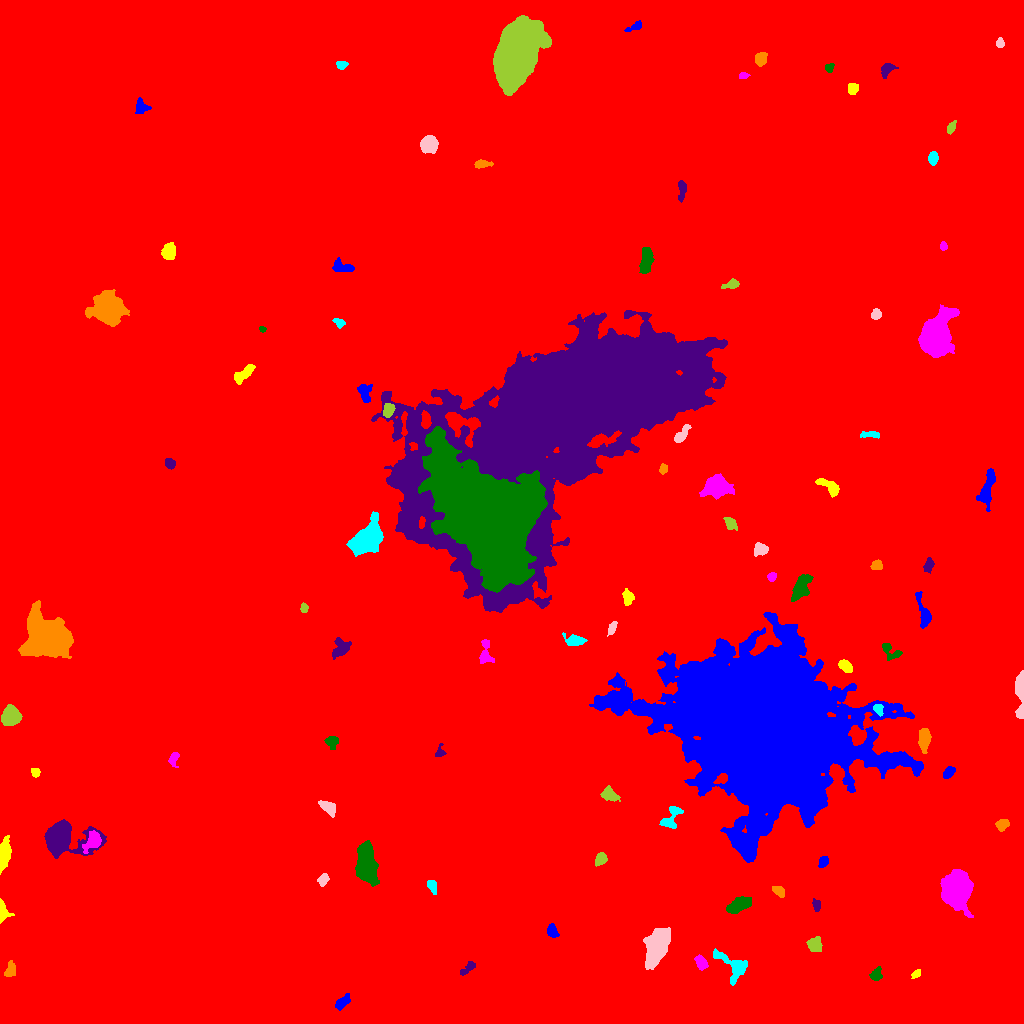

The file beside this chart, header and first rows:
ID, X, Y, A, B, theta, total_flux, mu_max, mu_median, mu_mean, R_fwhm, R_e, R10, R90, x_start, x_end, y_start, y_end, area, greylevel
0, 535.8, 502, 296.6, 293.4, -1.563, 2737306, 21.0, 2.0, 2.904, 60.65, 242.4, 89.99, 406.1, 0, 1023, 0, 1023, 942452, 2.904
1, 342.5, 21.37, 3.982, 2.056, 0.7366, 444.0, 7.0, 3.0, 2.758, 4.146, 3.568, 1.382, 5.698, 335, 350, 13, 30, 161, 14.76
2, 916.1, 49.58, 2.304, 1.496, 0.5862, 137.0, 4.0, 2.0, 1.903, 3.568, 2.326, 0.9772, 3.568, 911, 920, 45, 54, 72, 11.9
3, 701.2, 60.62, 3.406, 2.236, -1.033, 359.0, 7.0, 2.0, 2.393, 3.338, 3.385, 1.262, 5.47, 694, 708, 53, 69, 150, 15.39
4, 876.1, 48.91, 3.314, 2.493, 1.145, 375.0, 6.0, 3.0, 2.82, 4.787, 3.568, 1.382, 5.528, 869, 882, 43, 57, 133, 11.82
5, 467.4, 54.86, 5.284, 1.881, 0.7049, 430.0, 8.0, 3.0, 3.468, 4.107, 3.7, 1.262, 5.557, 460, 475, 48, 62, 124, 11.47
6, 10.35, 52.97, 3.87, 2.599, 1.337, 675.0, 8.0, 5.0, 4.688, 5.698, 3.909, 1.596, 5.863, 4, 15, 47, 63, 144, 12.69
7, 734.1, 57.07, 9.333, 5.393, -0.7069, 1472, 10.0, 3.0, 3.392, 5.781, 6.05, 2.185, 10.17, 713, 747, 38, 75, 434, 13.39
8, 656.8, 75.8, 9.601, 4.522, 1.224, 5202, 16.0, 6.0, 6.56, 10.46, 8.406, 3.338, 13.03, 643, 670, 54, 96, 793, 15.56
9, 814.4, 79.01, 3.506, 3.338, 1.411, 992.0, 11.0, 5.0, 5.113, 5.109, 4.37, 1.693, 6.864, 806, 822, 72, 87, 194, 13.11
10, 840.6, 91.96, 3.018, 1.97, -0.9507, 327.0, 7.0, 3.0, 3.175, 3.656, 3.09, 1.262, 4.82, 835, 846, 87, 99, 103, 12.17
11, 551.9, 92.26, 3.161, 2.264, -1.28, 491.0, 9.0, 3.0, 3.72, 3.949, 3.29, 1.262, 5.323, 547, 559, 86, 100, 132, 12.72
12, 1.921, 112.1, 4.919, 2.296, -1.469, 1397, 30.0, 6.0, 8.571, 3.141, 3.241, 1.128, 5.585, 0, 14, 100, 125, 163, 16.57
13, 955.8, 134.5, 7.742, 5.934, 1.521, 25039, 76.0, 16.0, 23.47, 9.236, 8.33, 3.338, 13.96, 940, 973, 106, 154, 1067, 31.47
14, 739.6, 119, 6.344, 2.963, 0.4576, 1418, 10.0, 4.0, 4.53, 6.933, 5.528, 2.185, 8.5, 726, 751, 110, 127, 313, 14.53
15, 816.5, 118.3, 2.867, 1.734, -1.421, 261.0, 8.0, 3.0, 2.868, 2.932, 2.764, 0.9772, 4.478, 812, 820, 112, 125, 91, 12.87
16, 778.9, 132.2, 3.142, 2.048, -0.7277, 336.0, 7.0, 3.0, 2.847, 3.7, 3.192, 1.262, 5.015, 772, 784, 126, 137, 118, 13.85
17, 432, 137.3, 3.603, 1.969, -1.113, 320.0, 6.0, 3.0, 2.783, 4.549, 3.385, 1.262, 5.078, 427, 436, 129, 143, 115, 11.78
18, 322.9, 143.6, 3.077, 2.268, 1.088, 418.0, 7.0, 3.0, 3.667, 4.068, 3.338, 1.262, 5.323, 317, 329, 137, 150, 114, 11.67
19, 600.9, 164.5, 2.991, 2.463, 1.04, 569.0, 9.0, 4.0, 4.153, 4.478, 3.478, 1.382, 5.412, 595, 607, 157, 171, 137, 14.15
20, 28.78, 166.7, 4.715, 2.428, 1.261, 1289, 15.0, 5.0, 5.833, 4.478, 4.107, 1.596, 6.84, 21, 36, 154, 179, 221, 14.83
21, 823.4, 161.8, 2.82, 2.067, 1.063, 498.0, 10.0, 4.0, 4.788, 4.029, 3.09, 1.262, 4.886, 818, 828, 156, 167, 104, 13.79
22, 3.494, 168.9, 6.169, 2.421, 1.424, 2946, 30.0, 7.0, 9.412, 5.109, 4.514, 1.784, 7.59, 0, 11, 149, 188, 313, 18.41
23, 93.02, 182.9, 4.755, 3.071, 1.163, 1322, 14.0, 4.0, 5.144, 5.262, 4.37, 1.693, 7.203, 82, 101, 170, 193, 257, 20.14
24, 366.4, 157.8, 8.801, 4.151, -1.452, 14235, 60.0, 15.0, 18.88, 7.421, 7.313, 2.821, 12.22, 355, 379, 137, 183, 754, 26.88
25, 60.85, 184.6, 11.11, 7.035, -0.06519, 16067, 51.0, 8.0, 14.86, 8.74, 8.058, 3.192, 14.67, 44, 106, 165, 204, 1081, 21.86
26, 1002, 199.2, 3.196, 2.492, 0.6344, 344.0, 7.0, 2.0, 2.548, 3.29, 3.478, 1.262, 5.528, 995, 1009, 192, 204, 135, 11.55
27, 671.7, 206.5, 7.471, 3.354, 1.003, 739.0, 7.0, 3.0, 2.898, 5.47, 4.687, 1.871, 7.421, 659, 683, 195, 217, 255, 11.9
28, 328.2, 216.1, 4.49, 2.563, -0.5974, 623.0, 8.0, 3.0, 3.296, 4.983, 4.184, 1.596, 6.652, 318, 335, 206, 223, 189, 12.3
29, 609.4, 228.7, 4.194, 2.938, -0.4944, 832.0, 10.0, 4.0, 4.311, 5.171, 4.334, 1.693, 6.794, 600, 620, 222, 238, 193, 12.31
30, 978.5, 238.4, 6.194, 4.229, -1.397, 1241, 10.0, 3.0, 3.854, 5.585, 5.441, 2.034, 8.777, 967, 989, 226, 251, 322, 12.85
31, 948.8, 251, 3.267, 2.043, 0.8114, 508.0, 9.0, 4.0, 4.164, 4.184, 3.338, 1.382, 5.202, 943, 955, 245, 257, 122, 15.16
32, 35.34, 251.3, 2.272, 2.072, -1.354, 261.0, 6.0, 4.0, 3.346, 4.297, 2.877, 1.128, 4.222, 31, 40, 246, 255, 78, 12.35
33, 173.6, 264.7, 3.79, 2.32, 1.416, 315.0, 6.0, 2.0, 2.692, 4.222, 3.29, 1.262, 5.262, 168, 179, 256, 271, 117, 11.69
34, 332.1, 282, 2.804, 2.648, -0.1273, 641.0, 13.0, 3.0, 4.514, 3.432, 3.241, 1.262, 5.499, 324, 338, 274, 287, 142, 13.51
35, 439.7, 270.8, 2.882, 2.245, 1.143, 236.0, 8.0, 2.0, 2.682, 2.764, 2.585, 0.9772, 4.297, 435, 446, 267, 280, 88, 11.68
36, 924, 285.1, 5.341, 2.415, 1.534, 973.0, 11.0, 3.0, 3.908, 4.82, 4.442, 1.784, 7.269, 918, 931, 270, 295, 249, 15.91
37, 878.4, 314.1, 2.824, 1.95, -1.277, 380.0, 9.0, 4.0, 3.838, 3.385, 2.932, 1.128, 4.618, 873, 883, 307, 319, 99, 21.84
38, 1021, 333.6, 11.03, 2.021, 1.564, 2055, 19.0, 5.0, 6.323, 5.078, 4.687, 1.871, 8.117, 1015, 1023, 305, 353, 325, 15.32
39, 10.56, 306.9, 4.216, 3.851, 1.334, 4310, 33.0, 11.0, 12.6, 6.103, 5.109, 2.034, 8.253, 1, 22, 298, 319, 342, 21.6
40, 549.2, 333.4, 9.423, 4.774, 0.6355, 1851, 9.0, 3.0, 3.137, 6.308, 7.421, 2.821, 11.7, 531, 566, 320, 347, 590, 12.14
41, 767.7, 291, 38.5, 31.08, -0.5174, 922632, 236.0, 14.0, 30.01, 21.73, 35.36, 11.62, 72.43, 589, 923, 161, 411, 30742, 37.01
42, 845.4, 357.2, 3.8, 2.275, -0.6643, 632.0, 8.0, 5.0, 4.213, 5.412, 3.827, 1.493, 5.698, 838, 852, 351, 364, 150, 15.21
43, 485.4, 369.5, 6.666, 3.056, 1.55, 539.0, 7.0, 2.0, 2.519, 3.7, 4.406, 1.493, 6.933, 479, 494, 360, 384, 214, 11.52
44, 890, 372.5, 5.756, 3.196, -0.619, 441.0, 6.0, 2.0, 2.41, 4.951, 4.029, 1.596, 6.433, 882, 902, 363, 380, 183, 12.41
45, 341, 375.5, 5.286, 3.726, 0.877, 917.0, 8.0, 3.0, 3.61, 6.18, 5.293, 1.954, 8.038, 332, 351, 364, 386, 254, 11.61
46, 48.14, 385.7, 10.07, 8.87, -0.4643, 47180, 99.0, 15.0, 25.23, 9.997, 10.49, 4.029, 19.41, 18, 73, 365, 423, 1870, 31.23
47, 573.9, 382.8, 5.083, 2.715, -0.1099, 541.0, 5.0, 2.0, 2.732, 5.47, 4.297, 1.784, 6.794, 562, 587, 378, 391, 198, 13.73
48, 611.8, 395.3, 3.441, 1.627, 1.154, 244.0, 5.0, 2.0, 2.416, 3.656, 2.877, 1.128, 4.652, 607, 617, 387, 402, 101, 13.42
49, 304, 415.1, 2.403, 1.733, 1.559, 227.0, 7.0, 3.0, 3.243, 3.141, 2.646, 0.9772, 4.068, 300, 308, 411, 421, 70, 12.24
50, 751.4, 421.1, 2.283, 1.886, 0.9301, 217.0, 7.0, 2.0, 2.583, 2.764, 2.646, 0.9772, 4.222, 747, 756, 416, 426, 84, 13.58
51, 923.5, 409.7, 9.618, 2.606, -1.328, 593.0, 6.0, 2.0, 2.188, 5.412, 4.886, 1.871, 7.919, 915, 931, 395, 432, 271, 11.19
52, 627.7, 426, 3.763, 2.461, -1.458, 654.0, 9.0, 4.0, 4.419, 4.754, 3.868, 1.493, 5.944, 622, 634, 418, 435, 148, 12.42
53, 771.7, 446.5, 2.3, 2.002, 0.8385, 286.0, 8.0, 4.0, 3.714, 3.613, 2.764, 0.9772, 4.222, 767, 776, 442, 451, 77, 13.71
54, 800.8, 435.3, 6.653, 3.449, 1.079, 1524, 12.0, 4.0, 4.187, 5.412, 5.642, 2.111, 9.08, 791, 813, 422, 449, 364, 15.19
55, 928.4, 458.2, 3.481, 2.098, 1.219, 295.0, 6.0, 2.0, 2.438, 4.029, 3.338, 1.262, 5.323, 923, 934, 450, 466, 121, 11.44
56, 876.6, 458.2, 2.63, 2.355, 0.228, 269.0, 5.0, 2.0, 2.538, 3.785, 3.141, 1.262, 4.983, 870, 882, 454, 464, 106, 11.54
57, 368.4, 485.6, 8.971, 5.093, 0.8548, 10494, 42.0, 10.0, 12.19, 7.024, 7.919, 2.932, 13.34, 346, 383, 467, 512, 861, 24.19
58, 761, 474.5, 3.167, 2.609, -0.3321, 659.0, 11.0, 3.0, 4.093, 4.029, 3.478, 1.382, 5.698, 754, 768, 467, 481, 161, 14.09
59, 730.5, 500, 3.703, 2.265, -0.8606, 577.0, 8.0, 4.0, 4.212, 5.015, 3.656, 1.493, 5.67, 723, 737, 493, 506, 137, 16.21
... 42 more rows
